Dataset: data (GitHub, rakha-elctrnx/cnn-plant-disease). Classes: diseased, healthy.

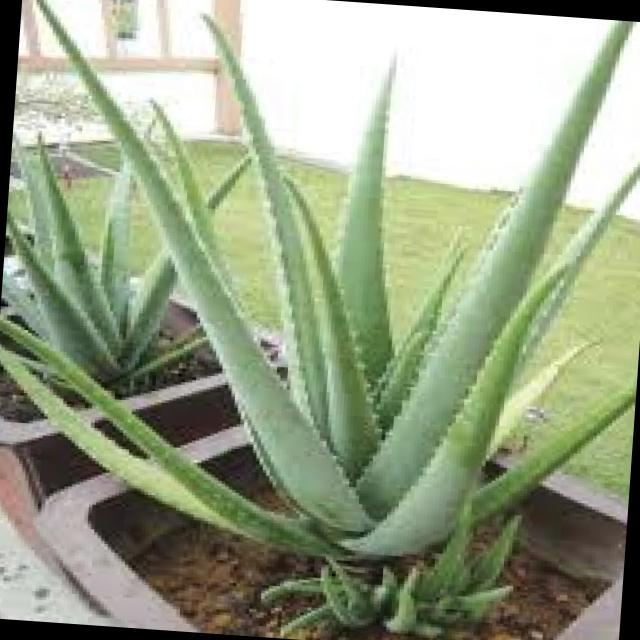
Label: healthy

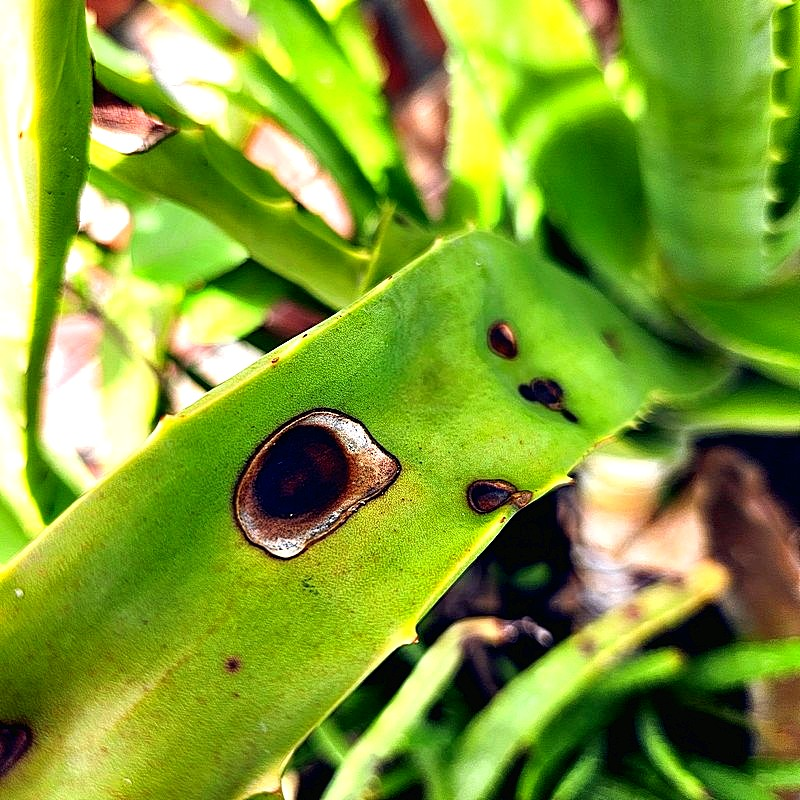
Label: diseased

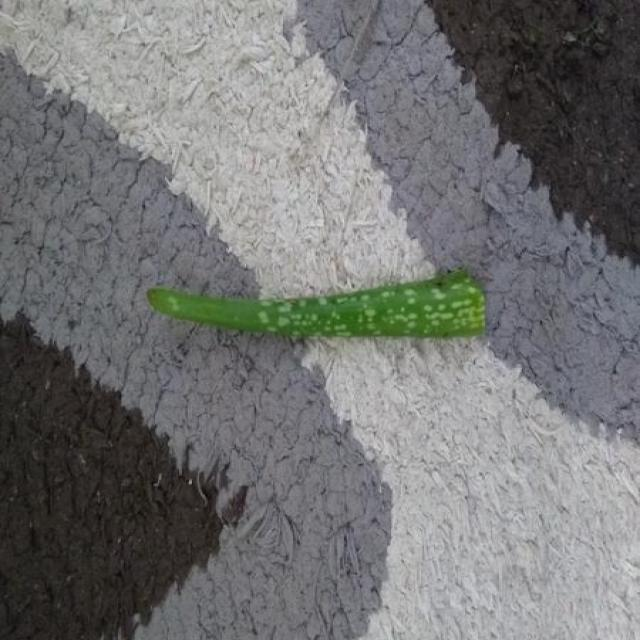
Label: healthy

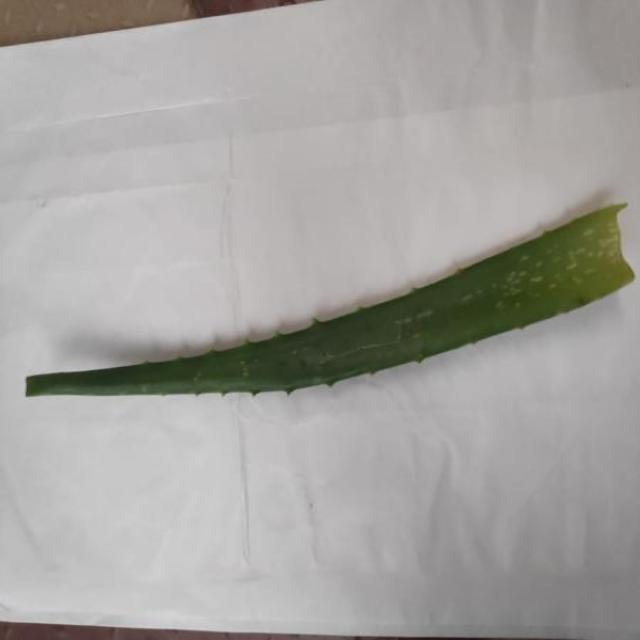
Label: healthy

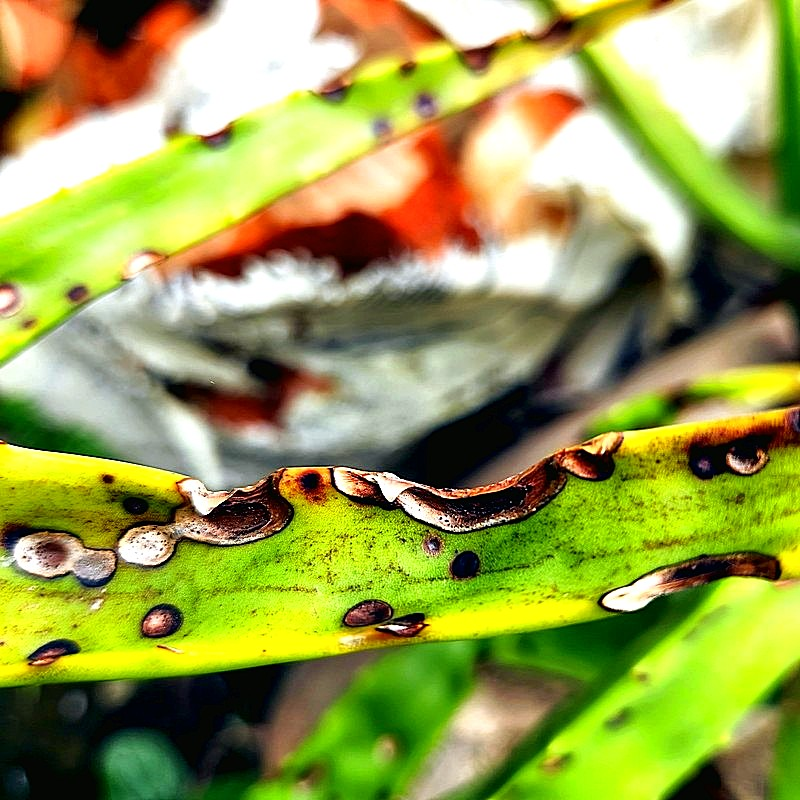
Label: diseased

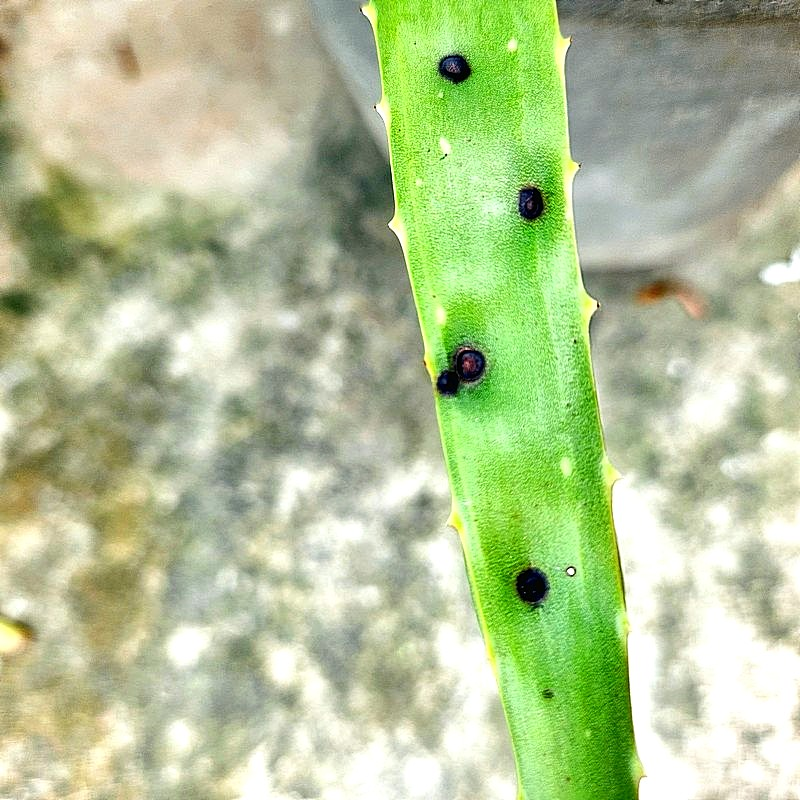
Label: diseased
